Photos from the image-classification dataset "dataset-resize" in the GitHub repository C242-PS525/Capstone_Project_ML. Its 16 classes are: apple, avocado, banana, durian, guava, kiwi, langsat, mango, melon, orange, papaya, pineapple, rambutan, salak, water guava, watermelon.

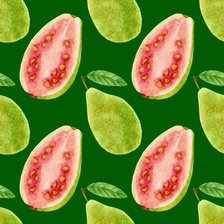
Label: guava

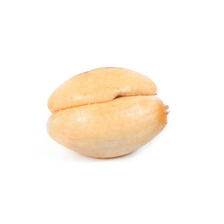
Label: salak

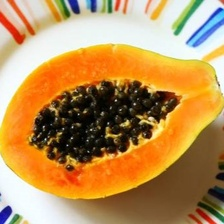
Label: papaya

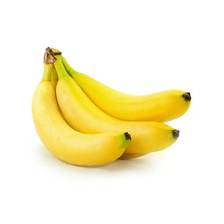
Label: banana

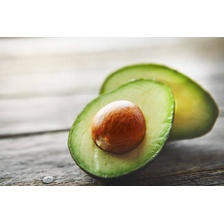
Label: avocado

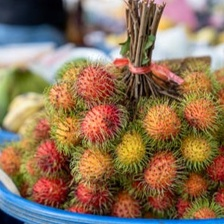
Label: rambutan
